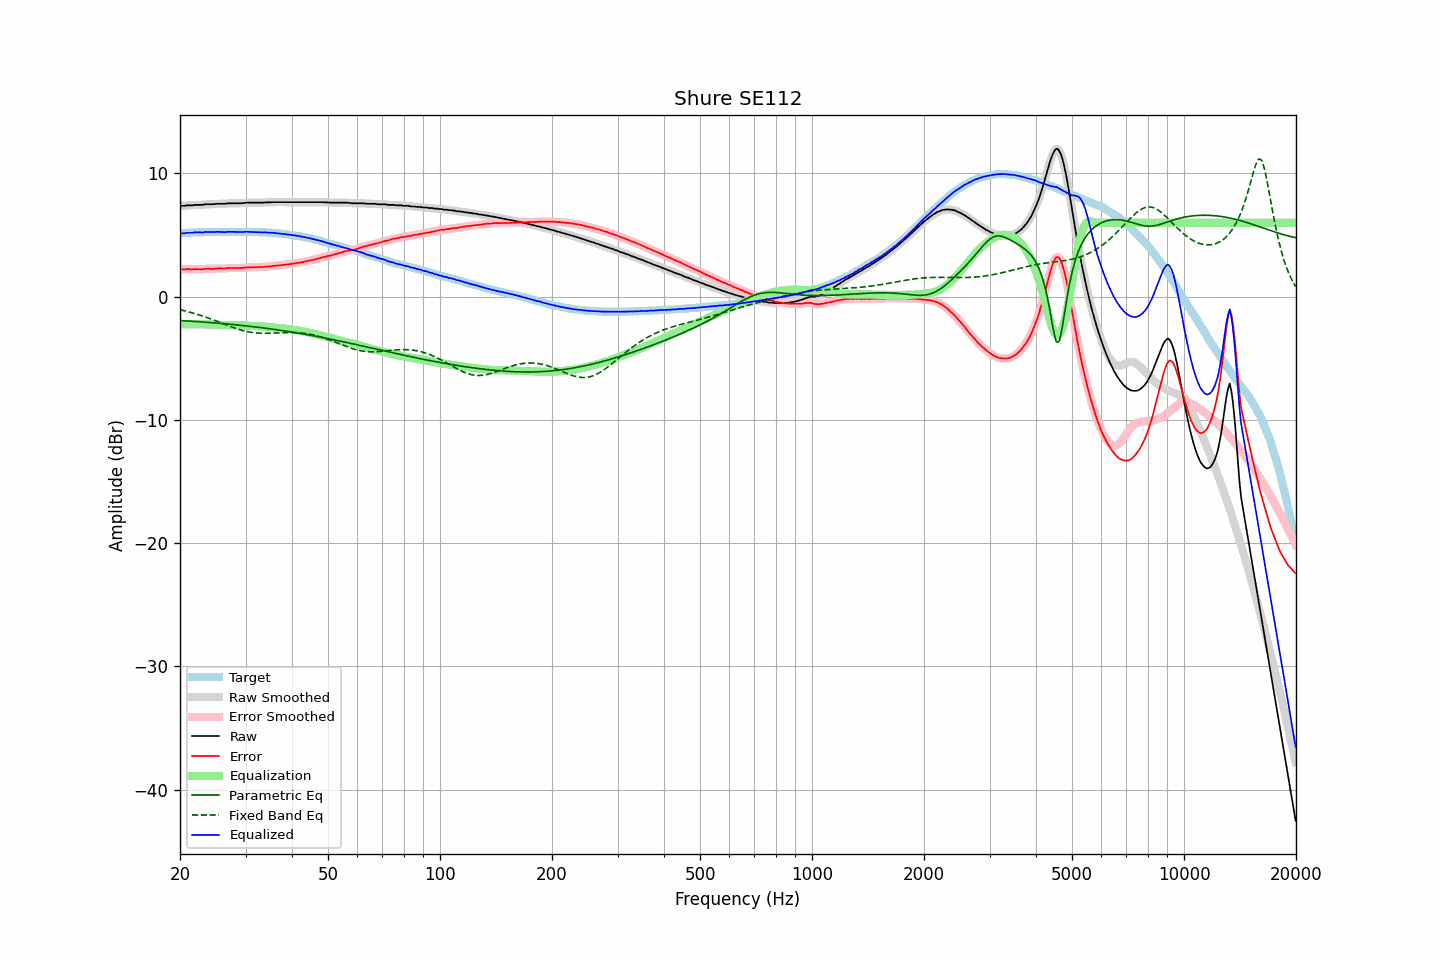

The data file committed next to this chart (first rows):
frequency, raw, error, smoothed, error_smoothed, equalization, parametric_eq, fixed_band_eq, equalized_raw, equalized_smoothed, target
20.00, 7.37, 2.23, 7.37, 2.23, -2.23, -1.94, -1.06, 5.14, 5.14, 5.14
20.20, 7.37, 2.22, 7.37, 2.22, -2.23, -1.94, -1.09, 5.14, 5.14, 5.15
20.40, 7.37, 2.22, 7.38, 2.22, -2.23, -1.95, -1.12, 5.14, 5.15, 5.15
20.61, 7.37, 2.21, 7.38, 2.22, -2.23, -1.96, -1.15, 5.14, 5.16, 5.16
20.81, 7.41, 2.25, 7.40, 2.23, -2.23, -1.97, -1.19, 5.18, 5.17, 5.16
21.02, 7.41, 2.24, 7.41, 2.23, -2.23, -1.98, -1.22, 5.18, 5.18, 5.17
21.23, 7.41, 2.23, 7.41, 2.23, -2.23, -1.98, -1.25, 5.18, 5.18, 5.18
21.44, 7.41, 2.21, 7.41, 2.22, -2.23, -1.99, -1.29, 5.18, 5.19, 5.20
21.66, 7.41, 2.21, 7.42, 2.22, -2.23, -2.00, -1.33, 5.18, 5.20, 5.20
21.87, 7.45, 2.24, 7.44, 2.23, -2.22, -2.01, -1.37, 5.23, 5.21, 5.21
22.09, 7.45, 2.24, 7.45, 2.24, -2.22, -2.02, -1.40, 5.23, 5.22, 5.21
22.31, 7.45, 2.23, 7.45, 2.24, -2.23, -2.03, -1.44, 5.22, 5.23, 5.22
22.54, 7.45, 2.23, 7.45, 2.22, -2.23, -2.03, -1.48, 5.22, 5.22, 5.22
22.76, 7.45, 2.22, 7.45, 2.22, -2.24, -2.04, -1.53, 5.21, 5.21, 5.23
22.99, 7.45, 2.22, 7.46, 2.23, -2.24, -2.05, -1.57, 5.21, 5.22, 5.23
23.22, 7.48, 2.25, 7.48, 2.25, -2.25, -2.06, -1.61, 5.23, 5.23, 5.23
23.45, 7.50, 2.26, 7.49, 2.26, -2.25, -2.07, -1.66, 5.25, 5.24, 5.24
23.69, 7.50, 2.26, 7.50, 2.27, -2.25, -2.08, -1.70, 5.25, 5.25, 5.24
23.92, 7.50, 2.26, 7.50, 2.26, -2.26, -2.09, -1.75, 5.24, 5.25, 5.24
24.16, 7.50, 2.26, 7.50, 2.26, -2.26, -2.10, -1.80, 5.24, 5.24, 5.24
24.40, 7.50, 2.25, 7.50, 2.25, -2.27, -2.11, -1.85, 5.23, 5.24, 5.25
24.65, 7.51, 2.26, 7.51, 2.26, -2.27, -2.12, -1.90, 5.24, 5.24, 5.25
24.89, 7.52, 2.27, 7.52, 2.27, -2.27, -2.13, -1.95, 5.25, 5.25, 5.25
25.14, 7.54, 2.29, 7.53, 2.28, -2.27, -2.14, -2.00, 5.27, 5.26, 5.25
25.39, 7.54, 2.29, 7.54, 2.29, -2.28, -2.15, -2.05, 5.26, 5.26, 5.25
25.65, 7.54, 2.29, 7.54, 2.29, -2.28, -2.17, -2.10, 5.26, 5.26, 5.25
25.91, 7.54, 2.29, 7.54, 2.29, -2.29, -2.18, -2.15, 5.25, 5.25, 5.25
26.16, 7.54, 2.28, 7.54, 2.29, -2.30, -2.19, -2.20, 5.24, 5.24, 5.26
26.43, 7.54, 2.28, 7.55, 2.29, -2.30, -2.20, -2.25, 5.24, 5.24, 5.26
26.69, 7.56, 2.31, 7.56, 2.31, -2.31, -2.21, -2.30, 5.25, 5.25, 5.25
26.96, 7.58, 2.33, 7.57, 2.32, -2.31, -2.22, -2.35, 5.27, 5.26, 5.25
27.23, 7.58, 2.33, 7.58, 2.33, -2.32, -2.24, -2.40, 5.26, 5.26, 5.25
27.50, 7.58, 2.33, 7.58, 2.33, -2.32, -2.25, -2.45, 5.26, 5.26, 5.25
27.77, 7.58, 2.32, 7.58, 2.32, -2.32, -2.26, -2.50, 5.26, 5.26, 5.26
28.05, 7.58, 2.32, 7.58, 2.32, -2.32, -2.27, -2.54, 5.26, 5.26, 5.26
28.33, 7.58, 2.32, 7.58, 2.32, -2.32, -2.29, -2.59, 5.26, 5.26, 5.26
28.62, 7.58, 2.33, 7.58, 2.32, -2.32, -2.30, -2.63, 5.26, 5.25, 5.25
28.90, 7.58, 2.32, 7.58, 2.32, -2.33, -2.31, -2.67, 5.25, 5.25, 5.26
29.19, 7.58, 2.32, 7.58, 2.32, -2.33, -2.33, -2.71, 5.25, 5.25, 5.26
29.48, 7.60, 2.34, 7.59, 2.33, -2.34, -2.34, -2.74, 5.26, 5.25, 5.26
29.78, 7.60, 2.34, 7.61, 2.35, -2.35, -2.35, -2.78, 5.25, 5.26, 5.26
30.08, 7.63, 2.36, 7.62, 2.36, -2.36, -2.37, -2.81, 5.27, 5.27, 5.27
30.38, 7.63, 2.38, 7.63, 2.37, -2.36, -2.38, -2.84, 5.27, 5.26, 5.25
30.68, 7.63, 2.38, 7.63, 2.38, -2.37, -2.40, -2.86, 5.26, 5.26, 5.25
30.99, 7.63, 2.38, 7.63, 2.38, -2.38, -2.41, -2.89, 5.25, 5.25, 5.25
31.30, 7.63, 2.38, 7.63, 2.38, -2.39, -2.43, -2.91, 5.24, 5.24, 5.25
31.61, 7.63, 2.38, 7.63, 2.39, -2.39, -2.44, -2.93, 5.24, 5.24, 5.25
31.93, 7.63, 2.40, 7.63, 2.39, -2.39, -2.46, -2.94, 5.24, 5.24, 5.23
32.24, 7.63, 2.39, 7.63, 2.40, -2.39, -2.47, -2.95, 5.24, 5.24, 5.24
32.57, 7.63, 2.40, 7.63, 2.40, -2.40, -2.49, -2.96, 5.23, 5.23, 5.23
32.89, 7.63, 2.40, 7.63, 2.40, -2.40, -2.51, -2.97, 5.23, 5.22, 5.23
33.22, 7.63, 2.41, 7.63, 2.41, -2.41, -2.52, -2.97, 5.22, 5.22, 5.22
33.55, 7.63, 2.41, 7.64, 2.42, -2.42, -2.54, -2.98, 5.21, 5.22, 5.22
33.89, 7.65, 2.43, 7.64, 2.43, -2.43, -2.56, -2.97, 5.22, 5.21, 5.22
34.23, 7.65, 2.45, 7.65, 2.44, -2.44, -2.57, -2.97, 5.21, 5.21, 5.20
34.57, 7.65, 2.45, 7.65, 2.45, -2.45, -2.59, -2.97, 5.20, 5.20, 5.20
34.92, 7.65, 2.46, 7.66, 2.46, -2.46, -2.61, -2.97, 5.19, 5.19, 5.19
35.27, 7.67, 2.48, 7.66, 2.48, -2.48, -2.63, -2.96, 5.19, 5.19, 5.19
35.62, 7.67, 2.50, 7.67, 2.49, -2.49, -2.64, -2.96, 5.18, 5.18, 5.17
35.97, 7.67, 2.50, 7.67, 2.51, -2.50, -2.66, -2.95, 5.17, 5.17, 5.17
... 635 more rows
